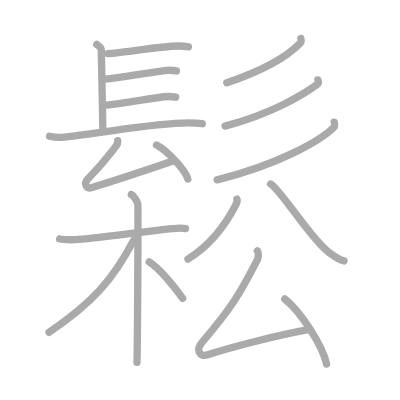
t = 0.00 s
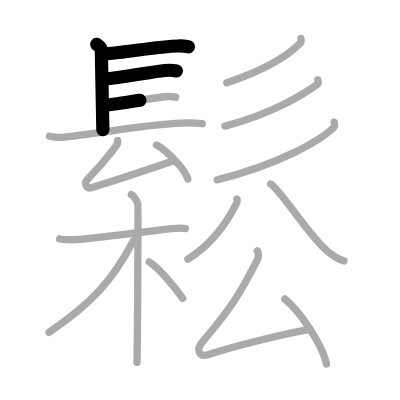
t = 3.50 s
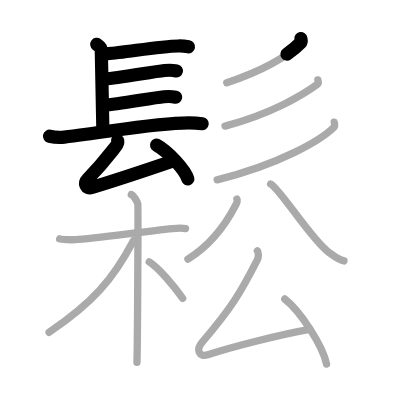
t = 7.25 s
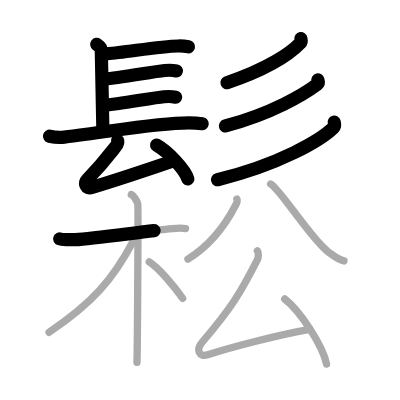
t = 10.75 s
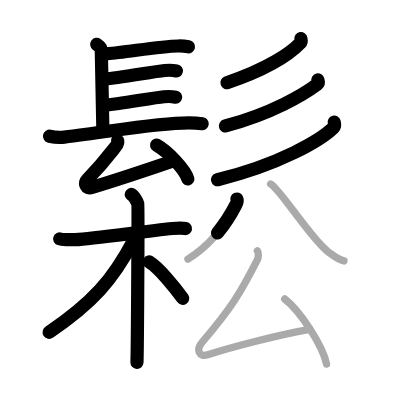
t = 14.50 s
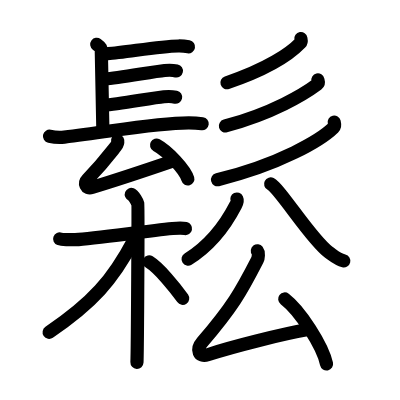
t = 18.00 s

The animated SVG that drew these frames (rendered in a browser with its animation timeline set to each time). Animation: 18 SMIL elements (animate=18); one cycle of 18.00 s.

<?xml version="1.0" standalone="no"?>
<!DOCTYPE svg PUBLIC "-//W3C//DTD SVG 1.1//EN"   "http://www.w3.org/Graphics/SVG/1.1/DTD/svg11.dtd">
<svg width="400px" height="400px"  version="1.1" xmlns="http://www.w3.org/2000/svg">
  <defs>
    <marker id="Triangle" viewBox="0 0 10 10" refX="0" refY="5" markerUnits="strokeWidth" markerWidth="3" style="stroke-opacity:0%;fill:#aaaaaa;" markerHeight="2" orient="auto">
      <path d="M 0 0 L 10 5 L 0 10 z" />
    </marker>
    
    <marker id="Arrow" viewBox="0 0 10 10" refX="5" refY="5" markerUnits="strokeWidth" markerWidth="1.8" style="stroke-opacity:0%;fill:#770000;" markerHeight="2" orient="auto">
      <path d="M 0 4 L 6 4 L 4 1 L 10 5 L 4 9 L 6 6 L 0 6 z" />
        <circle cx="5" cy="5" r="5" />
      </marker>
    
    <marker id="TriangleRed" viewBox="0 0 10 10" refX="0" refY="5" markerUnits="strokeWidth" markerWidth="3" style="stroke-opacity:0%;fill:#CC0000;" markerHeight="2" orient="auto">
      <path d="M 0 0 L 10 5 L 0 10 z" />
    </marker>
    
    <marker id="ArrowRed" viewBox="0 0 10 10" refX="5" refY="5" markerUnits="strokeWidth" markerWidth="1.8" style="stroke-opacity:0%;fill:#CC0000;" markerHeight="2" orient="auto">
      <path d="M 0 4 L 6 4 L 4 1 L 10 5 L 4 9 L 6 6 L 0 6 z" />
        <circle cx="5" cy="5" r="5" />
      </marker>
    
  </defs>
  
  <path style="fill:#ffffff; fill-opacity:100%; fill-rule:evenodd; stroke-width:0;" d="M 0 0 L 400px 0 L 400px 400px L 0 400px L 0 0" />

  <g transform="scale(3.6697247706422 3.6697247706422)">
<path style="fill:none; fill-opacity:0%; fill-rule:evenodd; stroke:#aaaaaa; stroke-opacity:100%; stroke-width: 1.5pt; stroke-linejoin:round; stroke-linecap:round;" d="M26.36 12.09c1.25 0.92 1.25 1.07 1.25 1.99s0.42 19.88 0.42 21.26"></path>
<path style="fill:none; fill-opacity:0%; fill-rule:evenodd; stroke:#aaaaaa; stroke-opacity:100%; stroke-width: 1.5pt; stroke-linejoin:round; stroke-linecap:round;" d="M29.4 14.6c4.3-0.17 13.62-2 19.22-2.07c1.31-0.02 2.09 0.11 2.74 0.23"></path>
<path style="fill:none; fill-opacity:0%; fill-rule:evenodd; stroke:#aaaaaa; stroke-opacity:100%; stroke-width: 1.5pt; stroke-linejoin:round; stroke-linecap:round;" d="M28.58 21.54c3.8-0.32 13.21-2 16.28-2.32c1.16-0.12 2.33-0.08 3.21 0.11"></path>
<path style="fill:none; fill-opacity:0%; fill-rule:evenodd; stroke:#aaaaaa; stroke-opacity:100%; stroke-width: 1.5pt; stroke-linejoin:round; stroke-linecap:round;" d="M28.37 28.69c3.8-0.32 13.21-2 16.28-2.32c1.16-0.12 2.33-0.08 3.21 0.11"></path>
<path style="fill:none; fill-opacity:0%; fill-rule:evenodd; stroke:#aaaaaa; stroke-opacity:100%; stroke-width: 1.5pt; stroke-linejoin:round; stroke-linecap:round;" d="M13.49 37.12c1.05 0.23 2.98 0.35 4.03 0.23C29.75 36 41.75 33.5 51.44 33.48c1.75 0 2.8 0.11 3.67 0.23"></path>
<path style="fill:none; fill-opacity:0%; fill-rule:evenodd; stroke:#aaaaaa; stroke-opacity:100%; stroke-width: 1.5pt; stroke-linejoin:round; stroke-linecap:round;" d="M32.07 38.32c0.07 0.54-0.31 1.33-0.53 1.61c-2.88 3.68-3.71 4.83-7.69 8.94c-1 1.03-0.48 2.75 1.22 2.23c6.56-1.98 14.57-4.65 22.05-7.21"></path>
<path style="fill:none; fill-opacity:0%; fill-rule:evenodd; stroke:#aaaaaa; stroke-opacity:100%; stroke-width: 1.5pt; stroke-linejoin:round; stroke-linecap:round;" d="M42.66 39.54c3.01 1.63 7.77 6.69 8.52 9.22"></path>
<path style="fill:none; fill-opacity:0%; fill-rule:evenodd; stroke:#aaaaaa; stroke-opacity:100%; stroke-width: 1.5pt; stroke-linejoin:round; stroke-linecap:round;" d="M81.99 10.5c0.05 0.29 0.24 0.81-0.12 1.18c-2.78 2.9-8.95 7.1-20.07 10.88"></path>
<path style="fill:none; fill-opacity:0%; fill-rule:evenodd; stroke:#aaaaaa; stroke-opacity:100%; stroke-width: 1.5pt; stroke-linejoin:round; stroke-linecap:round;" d="M86.62 21.78c0.07 0.3 0.34 0.83-0.14 1.19c-3.64 2.71-12.23 7.94-25.15 11.39"></path>
<path style="fill:none; fill-opacity:0%; fill-rule:evenodd; stroke:#aaaaaa; stroke-opacity:100%; stroke-width: 1.5pt; stroke-linejoin:round; stroke-linecap:round;" d="M91.07 33.29c0.09 0.37 0.34 0.99-0.18 1.49C87.36 38.22 76.25 44.79 59.18 49"></path>
<path style="fill:none; fill-opacity:0%; fill-rule:evenodd; stroke:#aaaaaa; stroke-opacity:100%; stroke-width: 1.5pt; stroke-linejoin:round; stroke-linecap:round;" d="M16.26 65.09c0.45 0.16 3.08 0.28 4.27 0.21c5.09-0.27 18.33-2.2 26.5-3.02c1.18-0.12 2.78-0.16 3.52 0"></path>
<path style="fill:none; fill-opacity:0%; fill-rule:evenodd; stroke:#aaaaaa; stroke-opacity:100%; stroke-width: 1.5pt; stroke-linejoin:round; stroke-linecap:round;" d="M35.78 53c0.68 0.27 1.63 2.01 1.77 2.55c0.14 0.54-0.09 39.85-0.23 43.2"></path>
<path style="fill:none; fill-opacity:0%; fill-rule:evenodd; stroke:#aaaaaa; stroke-opacity:100%; stroke-width: 1.5pt; stroke-linejoin:round; stroke-linecap:round;" d="M36.39 65.54C30.75 76.25 25.25 82.5 13.38 90.56"></path>
<path style="fill:none; fill-opacity:0%; fill-rule:evenodd; stroke:#aaaaaa; stroke-opacity:100%; stroke-width: 1.5pt; stroke-linejoin:round; stroke-linecap:round;" d="M40.66 71.37c2.61 1.6 6.92 6.81 9.12 9.92"></path>
<path style="fill:none; fill-opacity:0%; fill-rule:evenodd; stroke:#aaaaaa; stroke-opacity:100%; stroke-width: 1.5pt; stroke-linejoin:round; stroke-linecap:round;" d="M64.55 54.23c0.23 0.49-0.01 1.06-0.32 1.65c-2.2 4.27-6.35 10.61-13.02 14.74"></path>
<path style="fill:none; fill-opacity:0%; fill-rule:evenodd; stroke:#aaaaaa; stroke-opacity:100%; stroke-width: 1.5pt; stroke-linejoin:round; stroke-linecap:round;" d="M73.75 50.13c2.58 1.34 11.15 15.26 15.8 18.58c1.79 1.29 2.44 1.97 4.18 2.39"></path>
<path style="fill:none; fill-opacity:0%; fill-rule:evenodd; stroke:#aaaaaa; stroke-opacity:100%; stroke-width: 1.5pt; stroke-linejoin:round; stroke-linecap:round;" d="M70.13 68.35c0.41 0.54 0.32 1.82-0.01 2.47c-4.5 8.78-6.87 12.93-15.01 22.4c-1.72 2-1 4.24 1.5 3.44c6.96-2.25 20.24-5.63 27.78-6.93"></path>
<path style="fill:none; fill-opacity:0%; fill-rule:evenodd; stroke:#aaaaaa; stroke-opacity:100%; stroke-width: 1.5pt; stroke-linejoin:round; stroke-linecap:round;" d="M77.59 81.47c4.19 3.21 10.34 12.74 11.39 17.73"></path>

<path style="fill:none; fill-opacity:0%; fill-rule:evenodd; stroke:#000000; stroke-opacity:100%; stroke-width: 2.7pt; stroke-linejoin:round; stroke-linecap:round;" d="M26.36 12.09c1.25 0.92 1.25 1.07 1.25 1.99s0.42 19.88 0.42 21.26" pathLength="100" stroke-dashoffset="100" stroke-dasharray="100 105"><animate id="dashAnim1" attributeName="stroke-dashoffset" from="100" to="0" dur="1s" calcMode="linear" fill="freeze"/></path>
<path style="fill:none; fill-opacity:0%; fill-rule:evenodd; stroke:#000000; stroke-opacity:100%; stroke-width: 2.7pt; stroke-linejoin:round; stroke-linecap:round;" d="M29.4 14.6c4.3-0.17 13.62-2 19.22-2.07c1.31-0.02 2.09 0.11 2.74 0.23" pathLength="100" stroke-dashoffset="100" stroke-dasharray="100 105"><animate id="dashAnim2" attributeName="stroke-dashoffset" from="100" to="0" dur="1s" calcMode="linear" begin="dashAnim1.end" fill="freeze"/></path>
<path style="fill:none; fill-opacity:0%; fill-rule:evenodd; stroke:#000000; stroke-opacity:100%; stroke-width: 2.7pt; stroke-linejoin:round; stroke-linecap:round;" d="M28.58 21.54c3.8-0.32 13.21-2 16.28-2.32c1.16-0.12 2.33-0.08 3.21 0.11" pathLength="100" stroke-dashoffset="100" stroke-dasharray="100 105"><animate id="dashAnim3" attributeName="stroke-dashoffset" from="100" to="0" dur="1s" calcMode="linear" begin="dashAnim2.end" fill="freeze"/></path>
<path style="fill:none; fill-opacity:0%; fill-rule:evenodd; stroke:#000000; stroke-opacity:100%; stroke-width: 2.7pt; stroke-linejoin:round; stroke-linecap:round;" d="M28.37 28.69c3.8-0.32 13.21-2 16.28-2.32c1.16-0.12 2.33-0.08 3.21 0.11" pathLength="100" stroke-dashoffset="100" stroke-dasharray="100 105"><animate id="dashAnim4" attributeName="stroke-dashoffset" from="100" to="0" dur="1s" calcMode="linear" begin="dashAnim3.end" fill="freeze"/></path>
<path style="fill:none; fill-opacity:0%; fill-rule:evenodd; stroke:#000000; stroke-opacity:100%; stroke-width: 2.7pt; stroke-linejoin:round; stroke-linecap:round;" d="M13.49 37.12c1.05 0.23 2.98 0.35 4.03 0.23C29.75 36 41.75 33.5 51.44 33.48c1.75 0 2.8 0.11 3.67 0.23" pathLength="100" stroke-dashoffset="100" stroke-dasharray="100 105"><animate id="dashAnim5" attributeName="stroke-dashoffset" from="100" to="0" dur="1s" calcMode="linear" begin="dashAnim4.end" fill="freeze"/></path>
<path style="fill:none; fill-opacity:0%; fill-rule:evenodd; stroke:#000000; stroke-opacity:100%; stroke-width: 2.7pt; stroke-linejoin:round; stroke-linecap:round;" d="M32.07 38.32c0.07 0.54-0.31 1.33-0.53 1.61c-2.88 3.68-3.71 4.83-7.69 8.94c-1 1.03-0.48 2.75 1.22 2.23c6.56-1.98 14.57-4.65 22.05-7.21" pathLength="100" stroke-dashoffset="100" stroke-dasharray="100 105"><animate id="dashAnim6" attributeName="stroke-dashoffset" from="100" to="0" dur="1s" calcMode="linear" begin="dashAnim5.end" fill="freeze"/></path>
<path style="fill:none; fill-opacity:0%; fill-rule:evenodd; stroke:#000000; stroke-opacity:100%; stroke-width: 2.7pt; stroke-linejoin:round; stroke-linecap:round;" d="M42.66 39.54c3.01 1.63 7.77 6.69 8.52 9.22" pathLength="100" stroke-dashoffset="100" stroke-dasharray="100 105"><animate id="dashAnim7" attributeName="stroke-dashoffset" from="100" to="0" dur="1s" calcMode="linear" begin="dashAnim6.end" fill="freeze"/></path>
<path style="fill:none; fill-opacity:0%; fill-rule:evenodd; stroke:#000000; stroke-opacity:100%; stroke-width: 2.7pt; stroke-linejoin:round; stroke-linecap:round;" d="M81.99 10.5c0.05 0.29 0.24 0.81-0.12 1.18c-2.78 2.9-8.95 7.1-20.07 10.88" pathLength="100" stroke-dashoffset="100" stroke-dasharray="100 105"><animate id="dashAnim8" attributeName="stroke-dashoffset" from="100" to="0" dur="1s" calcMode="linear" begin="dashAnim7.end" fill="freeze"/></path>
<path style="fill:none; fill-opacity:0%; fill-rule:evenodd; stroke:#000000; stroke-opacity:100%; stroke-width: 2.7pt; stroke-linejoin:round; stroke-linecap:round;" d="M86.62 21.78c0.07 0.3 0.34 0.83-0.14 1.19c-3.64 2.71-12.23 7.94-25.15 11.39" pathLength="100" stroke-dashoffset="100" stroke-dasharray="100 105"><animate id="dashAnim9" attributeName="stroke-dashoffset" from="100" to="0" dur="1s" calcMode="linear" begin="dashAnim8.end" fill="freeze"/></path>
<path style="fill:none; fill-opacity:0%; fill-rule:evenodd; stroke:#000000; stroke-opacity:100%; stroke-width: 2.7pt; stroke-linejoin:round; stroke-linecap:round;" d="M91.07 33.29c0.09 0.37 0.34 0.99-0.18 1.49C87.36 38.22 76.25 44.79 59.18 49" pathLength="100" stroke-dashoffset="100" stroke-dasharray="100 105"><animate id="dashAnim10" attributeName="stroke-dashoffset" from="100" to="0" dur="1s" calcMode="linear" begin="dashAnim9.end" fill="freeze"/></path>
<path style="fill:none; fill-opacity:0%; fill-rule:evenodd; stroke:#000000; stroke-opacity:100%; stroke-width: 2.7pt; stroke-linejoin:round; stroke-linecap:round;" d="M16.26 65.09c0.45 0.16 3.08 0.28 4.27 0.21c5.09-0.27 18.33-2.2 26.5-3.02c1.18-0.12 2.78-0.16 3.52 0" pathLength="100" stroke-dashoffset="100" stroke-dasharray="100 105"><animate id="dashAnim11" attributeName="stroke-dashoffset" from="100" to="0" dur="1s" calcMode="linear" begin="dashAnim10.end" fill="freeze"/></path>
<path style="fill:none; fill-opacity:0%; fill-rule:evenodd; stroke:#000000; stroke-opacity:100%; stroke-width: 2.7pt; stroke-linejoin:round; stroke-linecap:round;" d="M35.78 53c0.68 0.27 1.63 2.01 1.77 2.55c0.14 0.54-0.09 39.85-0.23 43.2" pathLength="100" stroke-dashoffset="100" stroke-dasharray="100 105"><animate id="dashAnim12" attributeName="stroke-dashoffset" from="100" to="0" dur="1s" calcMode="linear" begin="dashAnim11.end" fill="freeze"/></path>
<path style="fill:none; fill-opacity:0%; fill-rule:evenodd; stroke:#000000; stroke-opacity:100%; stroke-width: 2.7pt; stroke-linejoin:round; stroke-linecap:round;" d="M36.39 65.54C30.75 76.25 25.25 82.5 13.38 90.56" pathLength="100" stroke-dashoffset="100" stroke-dasharray="100 105"><animate id="dashAnim13" attributeName="stroke-dashoffset" from="100" to="0" dur="1s" calcMode="linear" begin="dashAnim12.end" fill="freeze"/></path>
<path style="fill:none; fill-opacity:0%; fill-rule:evenodd; stroke:#000000; stroke-opacity:100%; stroke-width: 2.7pt; stroke-linejoin:round; stroke-linecap:round;" d="M40.66 71.37c2.61 1.6 6.92 6.81 9.12 9.92" pathLength="100" stroke-dashoffset="100" stroke-dasharray="100 105"><animate id="dashAnim14" attributeName="stroke-dashoffset" from="100" to="0" dur="1s" calcMode="linear" begin="dashAnim13.end" fill="freeze"/></path>
<path style="fill:none; fill-opacity:0%; fill-rule:evenodd; stroke:#000000; stroke-opacity:100%; stroke-width: 2.7pt; stroke-linejoin:round; stroke-linecap:round;" d="M64.55 54.23c0.23 0.49-0.01 1.06-0.32 1.65c-2.2 4.27-6.35 10.61-13.02 14.74" pathLength="100" stroke-dashoffset="100" stroke-dasharray="100 105"><animate id="dashAnim15" attributeName="stroke-dashoffset" from="100" to="0" dur="1s" calcMode="linear" begin="dashAnim14.end" fill="freeze"/></path>
<path style="fill:none; fill-opacity:0%; fill-rule:evenodd; stroke:#000000; stroke-opacity:100%; stroke-width: 2.7pt; stroke-linejoin:round; stroke-linecap:round;" d="M73.75 50.13c2.58 1.34 11.15 15.26 15.8 18.58c1.79 1.29 2.44 1.97 4.18 2.39" pathLength="100" stroke-dashoffset="100" stroke-dasharray="100 105"><animate id="dashAnim16" attributeName="stroke-dashoffset" from="100" to="0" dur="1s" calcMode="linear" begin="dashAnim15.end" fill="freeze"/></path>
<path style="fill:none; fill-opacity:0%; fill-rule:evenodd; stroke:#000000; stroke-opacity:100%; stroke-width: 2.7pt; stroke-linejoin:round; stroke-linecap:round;" d="M70.13 68.35c0.41 0.54 0.32 1.82-0.01 2.47c-4.5 8.78-6.87 12.93-15.01 22.4c-1.72 2-1 4.24 1.5 3.44c6.96-2.25 20.24-5.63 27.78-6.93" pathLength="100" stroke-dashoffset="100" stroke-dasharray="100 105"><animate id="dashAnim17" attributeName="stroke-dashoffset" from="100" to="0" dur="1s" calcMode="linear" begin="dashAnim16.end" fill="freeze"/></path>
<path style="fill:none; fill-opacity:0%; fill-rule:evenodd; stroke:#000000; stroke-opacity:100%; stroke-width: 2.7pt; stroke-linejoin:round; stroke-linecap:round;" d="M77.59 81.47c4.19 3.21 10.34 12.74 11.39 17.73" pathLength="100" stroke-dashoffset="100" stroke-dasharray="100 105"><animate id="dashAnim18" attributeName="stroke-dashoffset" from="100" to="0" dur="1s" calcMode="linear" begin="dashAnim17.end" fill="freeze"/></path>

</g>

</svg>  
          
